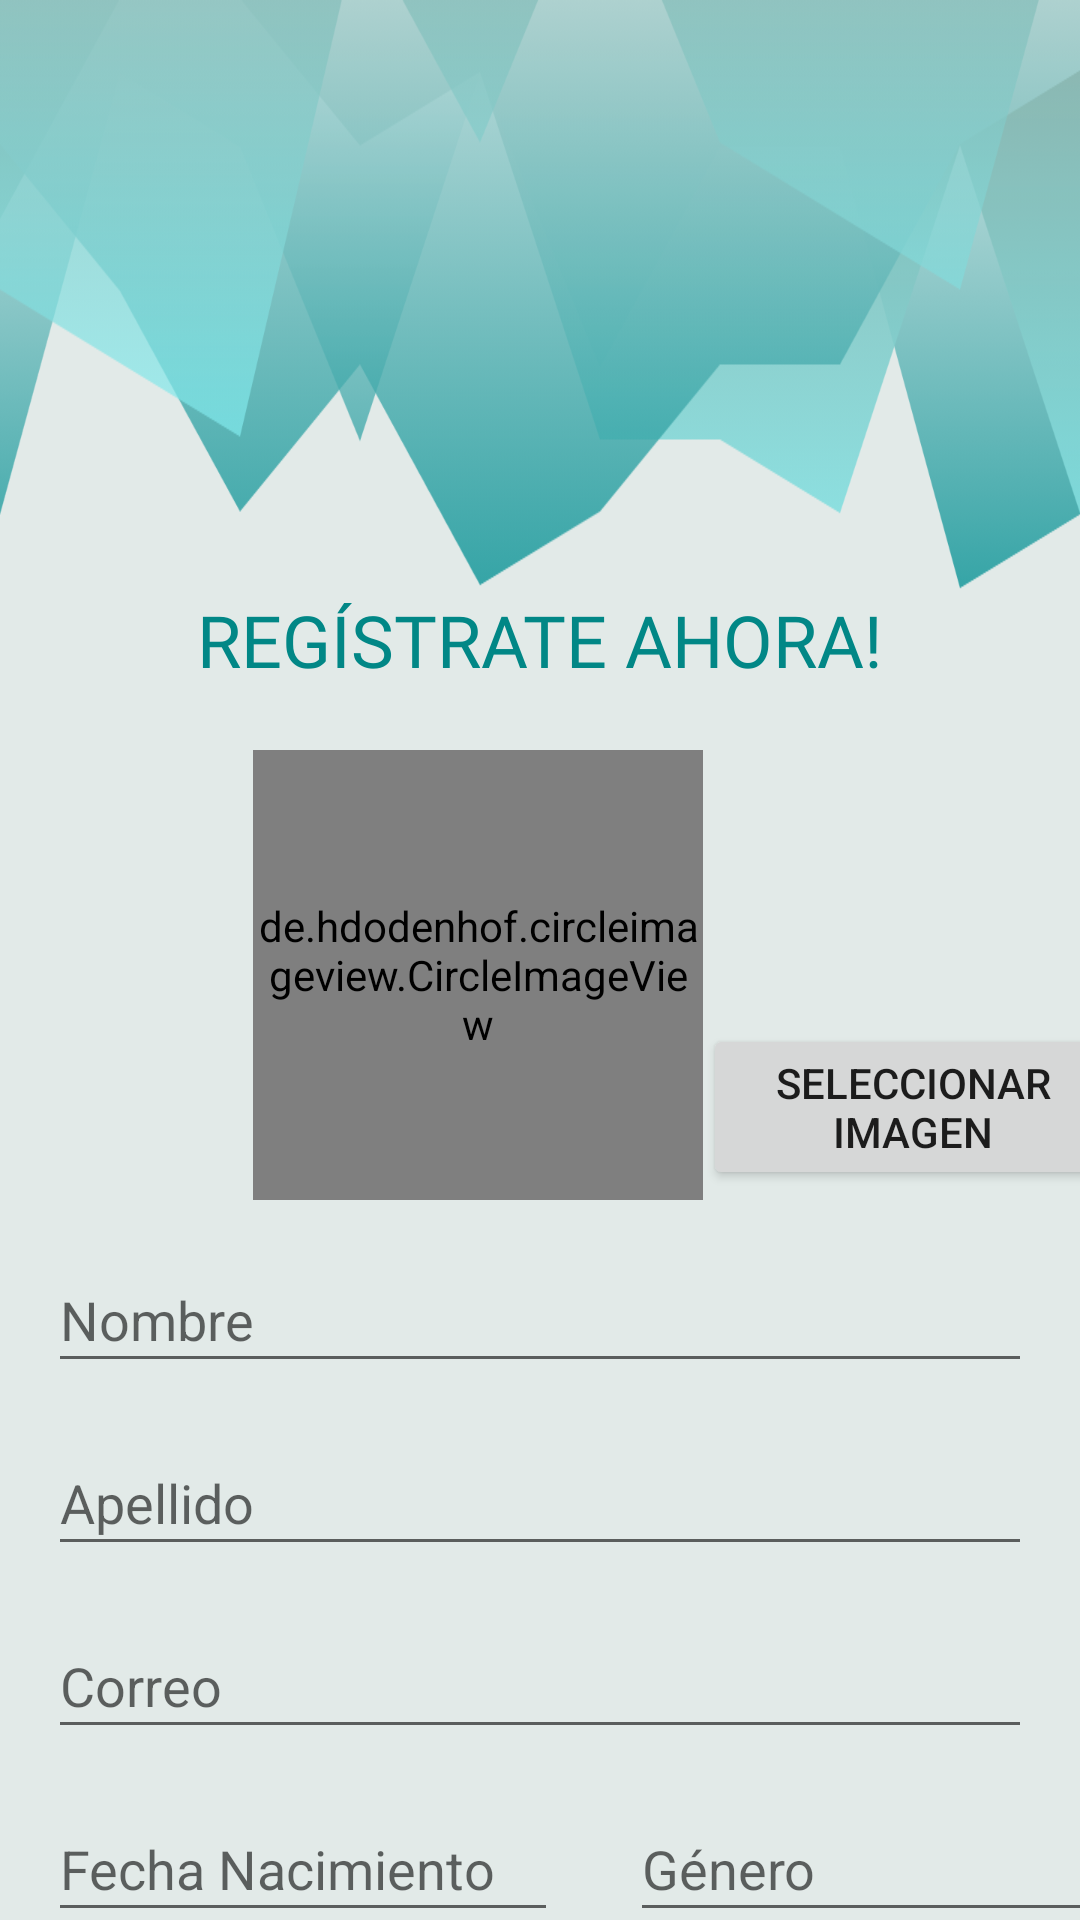

Layout XML and referenced resources for this Android screen:
<!-- AndroidManifest.xml: application theme Theme.TareaDistribuidas -->
<!-- res/layout/activity_registrar_usuario.xml -->
<?xml version="1.0" encoding="utf-8"?>
<androidx.constraintlayout.widget.ConstraintLayout xmlns:android="http://schemas.android.com/apk/res/android"
    xmlns:app="http://schemas.android.com/apk/res-auto"
    xmlns:tools="http://schemas.android.com/tools"
    android:layout_width="match_parent"
    android:layout_height="match_parent"
    android:background="#E2EAE8"
    tools:context=".RegistrarUsuario">
    <View
        android:id="@+id/view"
        android:layout_width="0dp"
        android:layout_height="250dp"
        android:background="@drawable/wave"
        app:layout_constraintEnd_toEndOf="parent"
        app:layout_constraintStart_toStartOf="parent"
        app:layout_constraintTop_toTopOf="parent" />

    <TextView
        android:id="@+id/textView"
        android:layout_width="0dp"
        android:layout_height="wrap_content"
        android:layout_marginStart="8dp"
        android:layout_marginEnd="8dp"
        android:fontFamily="@font/alfa_slab_one"
        android:text="REGÍSTRATE AHORA!"
        android:textAlignment="center"
        android:textColor="@color/design_default_color_secondary_variant"
        android:textSize="24sp"
        android:textStyle="normal"
        app:layout_constraintBottom_toBottomOf="@+id/view"
        app:layout_constraintEnd_toEndOf="parent"
        app:layout_constraintHorizontal_bias="0.0"
        app:layout_constraintStart_toStartOf="parent"
        app:layout_constraintTop_toTopOf="parent"
        app:layout_constraintVertical_bias="0.905" />

    <de.hdodenhof.circleimageview.CircleImageView
        android:id="@+id/imgImagen"
        android:layout_width="150dp"
        android:layout_height="150dp"
        android:src="@drawable/user"
        app:civ_border_color="#FF000000"
        app:civ_border_width="2dp"
        app:layout_constraintEnd_toEndOf="parent"
        app:layout_constraintHorizontal_bias="0.402"
        app:layout_constraintStart_toStartOf="parent"
        app:layout_constraintTop_toBottomOf="@+id/view" />

    <Button
        android:id="@+id/btnImagen"
        android:layout_width="140dp"
        android:layout_height="wrap_content"
        android:layout_marginTop="112dp"
        android:onClick="mostrarOpciones"
        android:text="Seleccionar Imagen"
        app:layout_constraintStart_toEndOf="@+id/imgImagen"
        app:layout_constraintTop_toBottomOf="@+id/textView" />

    <EditText
        android:id="@+id/txtNombre"
        android:layout_width="0dp"
        android:layout_height="45dp"
        android:layout_marginStart="16dp"
        android:layout_marginTop="16dp"
        android:layout_marginEnd="16dp"
        android:drawablePadding="8sp"
        android:ems="10"
        android:hint="Nombre"
        android:inputType="textPersonName"
        android:textColor="#0A9396"
        app:layout_constraintEnd_toEndOf="parent"
        app:layout_constraintStart_toStartOf="parent"
        app:layout_constraintTop_toBottomOf="@+id/imgImagen" />

    <EditText
        android:id="@+id/txtApellido"
        android:layout_width="0dp"
        android:layout_height="45dp"
        android:layout_marginStart="16dp"
        android:layout_marginTop="16dp"
        android:layout_marginEnd="16dp"
        android:drawablePadding="8sp"
        android:ems="10"
        android:hint="Apellido"
        android:inputType="textPersonName"
        android:textColor="#0A9396"
        app:layout_constraintEnd_toEndOf="parent"
        app:layout_constraintStart_toStartOf="parent"
        app:layout_constraintTop_toBottomOf="@+id/txtNombre" />


    <EditText
        android:id="@+id/txtCorreo"
        android:layout_width="0dp"
        android:layout_height="45dp"
        android:layout_marginStart="16dp"
        android:layout_marginTop="16dp"
        android:layout_marginEnd="16dp"
        android:drawablePadding="8sp"
        android:ems="10"
        android:hint="Correo"
        android:inputType="textPersonName"
        android:textColor="#0A9396"
        app:layout_constraintEnd_toEndOf="parent"
        app:layout_constraintStart_toStartOf="parent"
        app:layout_constraintTop_toBottomOf="@+id/txtApellido" />

    <EditText
        android:id="@+id/txtFechaNacimiento"
        android:layout_width="170dp"
        android:layout_height="45dp"
        android:layout_marginStart="16dp"
        android:layout_marginTop="16dp"
        android:drawablePadding="8sp"
        android:ems="10"
        android:hint="Fecha Nacimiento"
        android:inputType="date|number"
        android:textColor="#0A9396"
        app:layout_constraintStart_toStartOf="parent"
        app:layout_constraintTop_toBottomOf="@+id/txtCorreo" />

    <EditText
        android:id="@+id/txtGenero"
        android:layout_width="170dp"
        android:layout_height="45dp"
        android:layout_marginStart="24dp"
        android:layout_marginTop="16dp"
        android:drawablePadding="8sp"
        android:ems="10"
        android:hint="Género"
        android:inputType="textPersonName"
        android:textColor="#0A9396"
        app:layout_constraintStart_toEndOf="@+id/txtFechaNacimiento"
        app:layout_constraintTop_toBottomOf="@+id/txtCorreo" />

    <EditText
        android:id="@+id/txtUser"
        android:layout_width="170dp"
        android:layout_height="45dp"
        android:layout_marginStart="16dp"
        android:layout_marginTop="16dp"
        android:drawablePadding="8sp"
        android:ems="10"
        android:hint="Usuario"
        android:inputType="textPersonName"
        android:textColor="#0A9396"
        app:layout_constraintStart_toStartOf="parent"
        app:layout_constraintTop_toBottomOf="@+id/txtFechaNacimiento" />


    <EditText
        android:id="@+id/txtContrasenia"
        android:layout_width="170dp"
        android:layout_height="45dp"
        android:layout_marginStart="24dp"
        android:layout_marginTop="16dp"
        android:drawablePadding="8sp"
        android:ems="10"
        android:hint="Contraseña"
        android:inputType="textPersonName"
        android:textColor="#0A9396"
        app:layout_constraintStart_toEndOf="@+id/txtUser"
        app:layout_constraintTop_toBottomOf="@+id/txtFechaNacimiento" />

    <Button
        android:id="@+id/btnRegistrarse"
        android:layout_width="0dp"
        android:layout_height="50dp"
        android:layout_marginStart="16dp"
        android:layout_marginTop="16dp"
        android:layout_marginEnd="16dp"
        android:onClick="btnRegistrar"
        android:text="REGISTRARSE"
        android:textSize="18dp"
        android:textStyle="bold"
        app:layout_constraintEnd_toEndOf="parent"
        app:layout_constraintStart_toStartOf="parent"
        app:layout_constraintTop_toBottomOf="@+id/txtContrasenia" />



</androidx.constraintlayout.widget.ConstraintLayout>
<!-- resources referenced by this layout -->
<resources>
  <!-- drawable wave: png bitmap (drawable, 78317 bytes) -->
  <style name="Theme.TareaDistribuidas" parent="Theme.MaterialComponents.DayNight.NoActionBar">
          
          <item name="colorPrimary">@color/purple_500</item>
          <item name="colorPrimaryVariant">@color/purple_700</item>
          <item name="colorOnPrimary">@color/white</item>
          
          <item name="colorSecondary">@color/teal_200</item>
          <item name="colorSecondaryVariant">@color/teal_700</item>
          <item name="colorOnSecondary">@color/black</item>
          
          <item name="android:statusBarColor" tools:targetApi="l">?attr/colorPrimaryVariant</item>
          
      </style>
  <color name="purple_500">#0A9396</color>
  <color name="purple_700">#0A9396</color>
  <color name="white">#FFFFFFFF</color>
  <color name="teal_200">#FF03DAC5</color>
  <color name="teal_700">#FF018786</color>
  <color name="black">#FF000000</color>
</resources>
